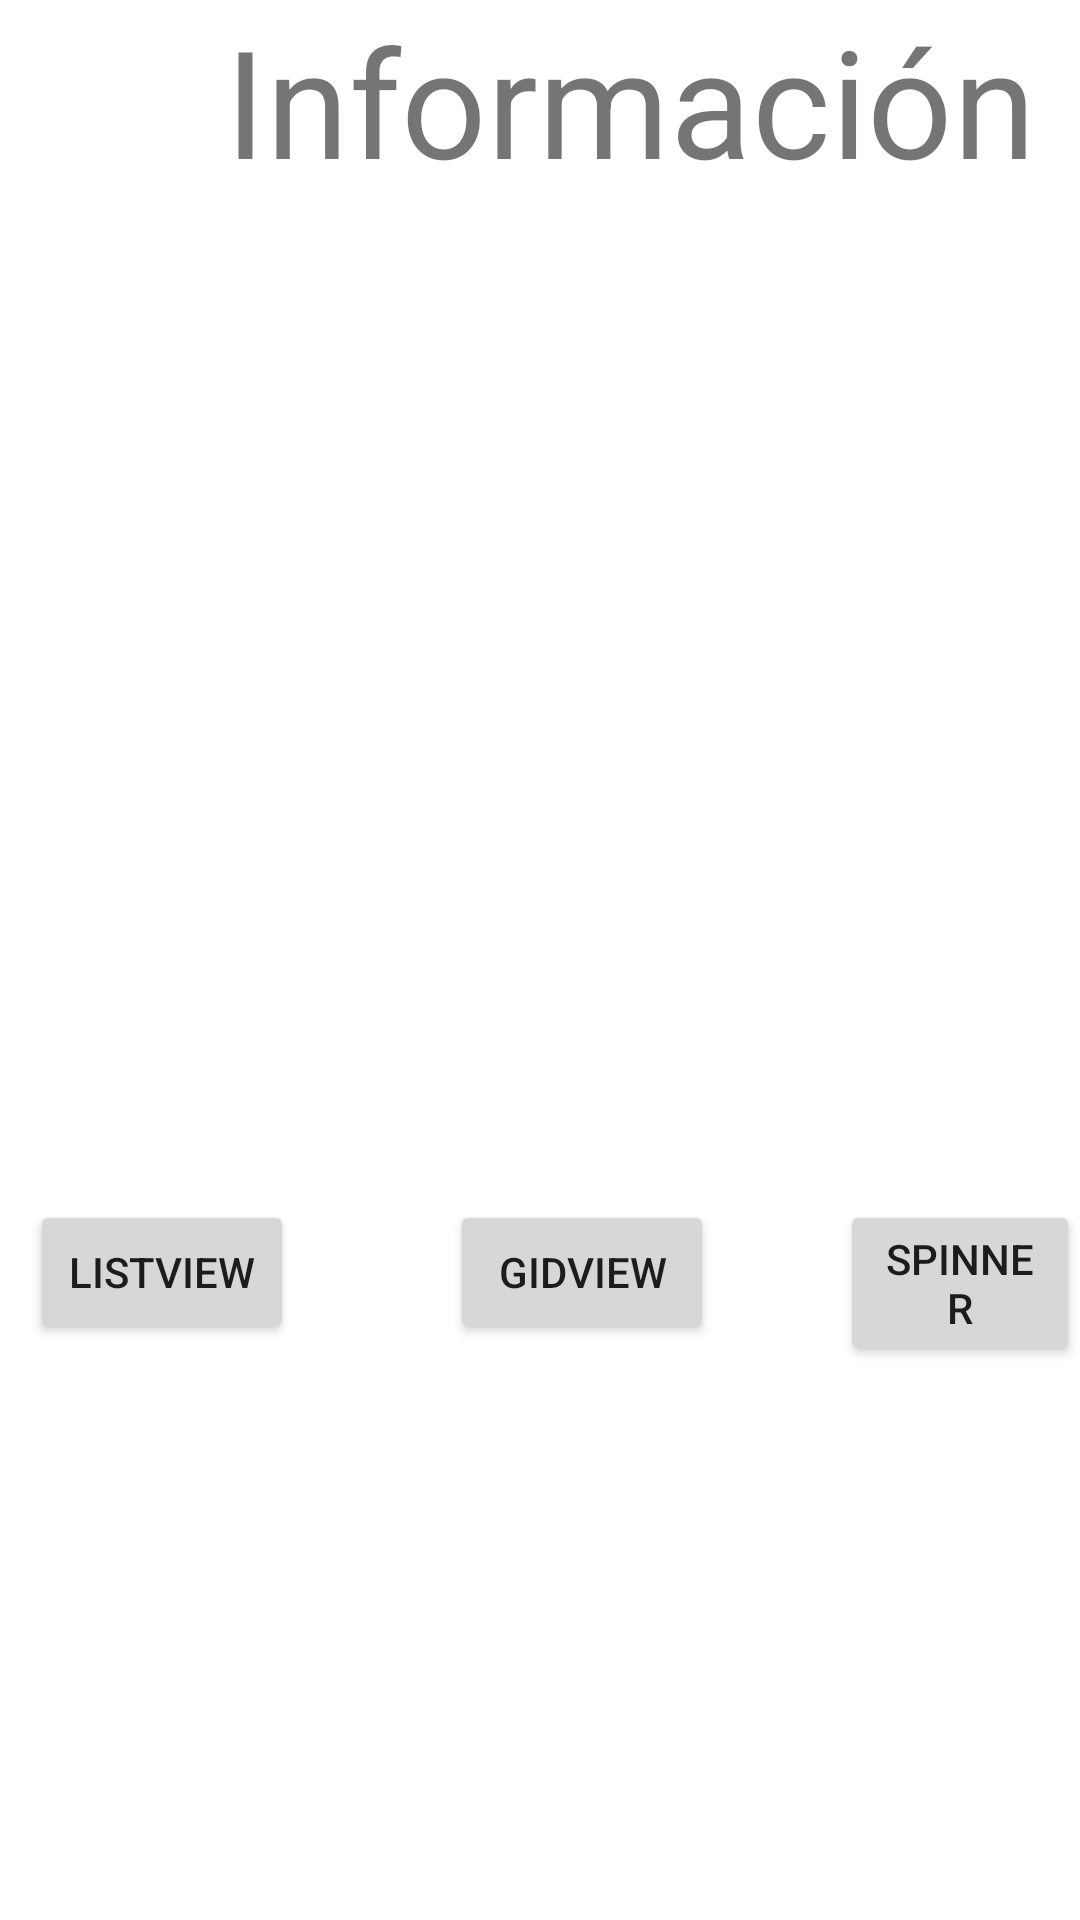

Write the Android layout XML for this screen, with the resource values it uses.
<!-- AndroidManifest.xml: application theme Theme.Entregable3 -->
<!-- res/layout/activity_principal.xml -->
<?xml version="1.0" encoding="utf-8"?>
<RelativeLayout xmlns:android="http://schemas.android.com/apk/res/android"
    xmlns:app="http://schemas.android.com/apk/res-auto"
    xmlns:tools="http://schemas.android.com/tools"
    android:layout_width="match_parent"
    android:layout_height="match_parent"
    tools:context=".PrincipalActivity">


    <Button
        android:id="@+id/btnList"
        android:layout_width="wrap_content"
        android:layout_height="wrap_content"
        android:text="ListView"
        android:layout_marginTop="400dp"
        android:layout_marginLeft="10dp"/>

    <Button
        android:id="@+id/btnGrid"
        android:layout_width="wrap_content"
        android:layout_height="wrap_content"
        android:text="GidView"
        android:layout_marginTop="400dp"
        android:layout_marginLeft="150dp"/>

    <Button
        android:id="@+id/btnSpin"
        android:layout_width="wrap_content"
        android:layout_height="wrap_content"
        android:text="Spinner"
        android:layout_marginTop="400dp"
        android:layout_marginLeft="280dp"/>

    <TextView
        android:id="@+id/textView"
        android:layout_width="wrap_content"
        android:layout_height="wrap_content"
        android:gravity="center"
        android:text="Información"
        android:textAlignment="center"
        android:layout_marginLeft="75dp"
        android:textSize="50dp" />


</RelativeLayout>
<!-- resources referenced by this layout -->
<resources>
  <style name="Theme.Entregable3" parent="Theme.MaterialComponents.DayNight.DarkActionBar">
          
          <item name="colorPrimary">@color/purple_500</item>
          <item name="colorPrimaryVariant">@color/purple_700</item>
          <item name="colorOnPrimary">@color/white</item>
          
          <item name="colorSecondary">@color/teal_200</item>
          <item name="colorSecondaryVariant">@color/teal_700</item>
          <item name="colorOnSecondary">@color/black</item>
          
          <item name="android:statusBarColor" tools:targetApi="l">?attr/colorPrimaryVariant</item>
          
      </style>
  <!-- not gathered from this repository: default colours our renderer supplied (Android Studio template values) -->
  <color name="purple_500">#FF6200EE</color>
  <color name="purple_700">#FF3700B3</color>
  <color name="teal_200">#FF03DAC5</color>
  <color name="teal_700">#FF018786</color>
  <color name="black">#FF000000</color>
  <color name="white">#FFFFFFFF</color>
</resources>
